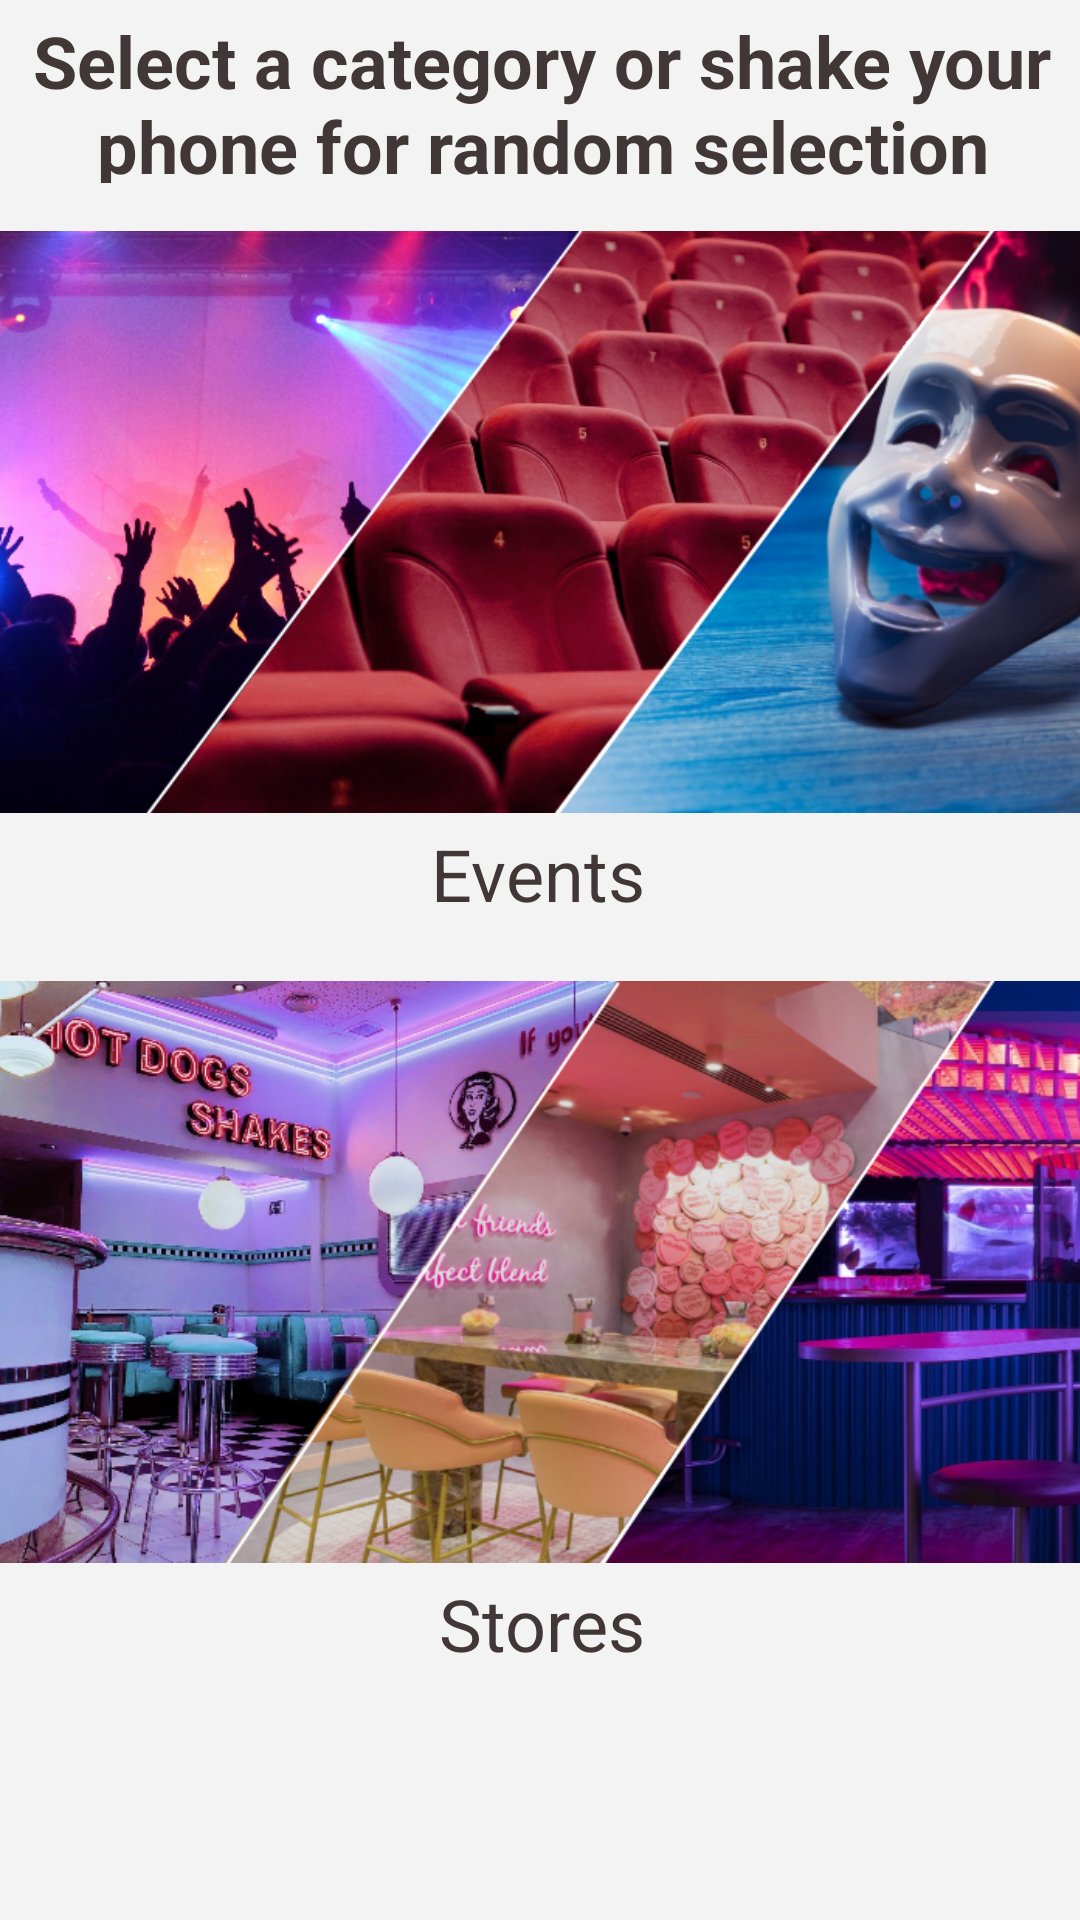

Here is an Android app screen rendered from its layout file. Give the layout XML and the strings, colors and styles it references.
<!-- AndroidManifest.xml: application theme Theme.Rateopolis -->
<!-- res/layout/activity_main_categories.xml -->
<?xml version="1.0" encoding="utf-8"?>
<androidx.constraintlayout.widget.ConstraintLayout xmlns:android="http://schemas.android.com/apk/res/android"
    xmlns:app="http://schemas.android.com/apk/res-auto"
    xmlns:tools="http://schemas.android.com/tools"
    android:layout_width="match_parent"
    android:layout_height="match_parent"
    android:background="#F3F3F3"
    tools:context=".MainCategories">

    <TextView
        android:id="@+id/textView7"
        android:layout_width="388dp"
        android:layout_height="57dp"
        android:layout_marginTop="4dp"
        android:text="@string/select_a_category"
        android:textAlignment="center"
        android:textColor="#423737"
        android:textSize="24sp"
        android:textStyle="bold"
        app:layout_constraintEnd_toEndOf="parent"
        app:layout_constraintHorizontal_bias="0.493"
        app:layout_constraintStart_toStartOf="parent"
        app:layout_constraintTop_toTopOf="parent" />

    <TextView
        android:id="@+id/textView3"
        android:layout_width="wrap_content"
        android:layout_height="wrap_content"
        android:layout_marginTop="4dp"
        android:minHeight="48dp"
        android:onClick="events"
        android:text="@string/events"
        android:textColor="#423737"
        android:textSize="24sp"
        app:layout_constraintEnd_toEndOf="parent"
        app:layout_constraintHorizontal_bias="0.498"
        app:layout_constraintStart_toStartOf="parent"
        app:layout_constraintTop_toBottomOf="@+id/imageButton" />

    <TextView
        android:id="@+id/textView4"
        android:layout_width="wrap_content"
        android:layout_height="wrap_content"
        android:layout_marginTop="4dp"
        android:minHeight="48dp"
        android:onClick="stores"
        android:text="@string/stores"
        android:textColor="#423737"
        android:textSize="24sp"
        app:layout_constraintEnd_toEndOf="parent"
        app:layout_constraintHorizontal_bias="0.502"
        app:layout_constraintStart_toStartOf="parent"
        app:layout_constraintTop_toBottomOf="@+id/imageButton2" />

    <ImageButton
        android:id="@+id/imageButton"
        android:layout_width="411dp"
        android:layout_height="194dp"
        android:layout_marginTop="16dp"
        android:background="@drawable/events"
        android:onClick="events"
        app:layout_constraintEnd_toEndOf="parent"
        app:layout_constraintHorizontal_bias="0.0"
        app:layout_constraintStart_toStartOf="parent"
        app:layout_constraintTop_toBottomOf="@+id/textView7"
        tools:ignore="SpeakableTextPresentCheck" />

    <ImageButton
        android:id="@+id/imageButton2"
        android:layout_width="411dp"
        android:layout_height="194dp"
        android:layout_marginTop="4dp"
        android:background="@drawable/stores"
        android:onClick="stores"
        app:layout_constraintEnd_toEndOf="parent"
        app:layout_constraintHorizontal_bias="0.0"
        app:layout_constraintStart_toStartOf="parent"
        app:layout_constraintTop_toBottomOf="@+id/textView3"
        tools:ignore="SpeakableTextPresentCheck" />

</androidx.constraintlayout.widget.ConstraintLayout>
<!-- resources referenced by this layout -->
<resources>
  <!-- drawable events: png bitmap (drawable, 491210 bytes) -->
  <!-- drawable stores: png bitmap (drawable, 580515 bytes) -->
  <string name="events">Events</string>
  <string name="select_a_category">Select a category or shake your phone for random selection</string>
  <string name="stores">Stores</string>
  <style name="Theme.Rateopolis" parent="Theme.MaterialComponents.DayNight.DarkActionBar">
          
          <item name="colorPrimary">@color/purple_700</item>
          <item name="colorPrimaryVariant">@color/purple_700</item>
          <item name="colorOnPrimary">@color/white</item>
          
          <item name="colorSecondary">@color/teal_200</item>
          <item name="colorSecondaryVariant">@color/teal_700</item>
          <item name="colorOnSecondary">@color/black</item>
          
          <item name="android:statusBarColor" tools:targetApi="l">?attr/colorPrimaryVariant</item>
          
      </style>
  <color name="purple_700">#6F2DBD</color>
  <color name="white">#FFFFFFFF</color>
  <color name="teal_200">#FF03DAC5</color>
  <color name="teal_700">#FF018786</color>
  <color name="black">#FF000000</color>
</resources>
